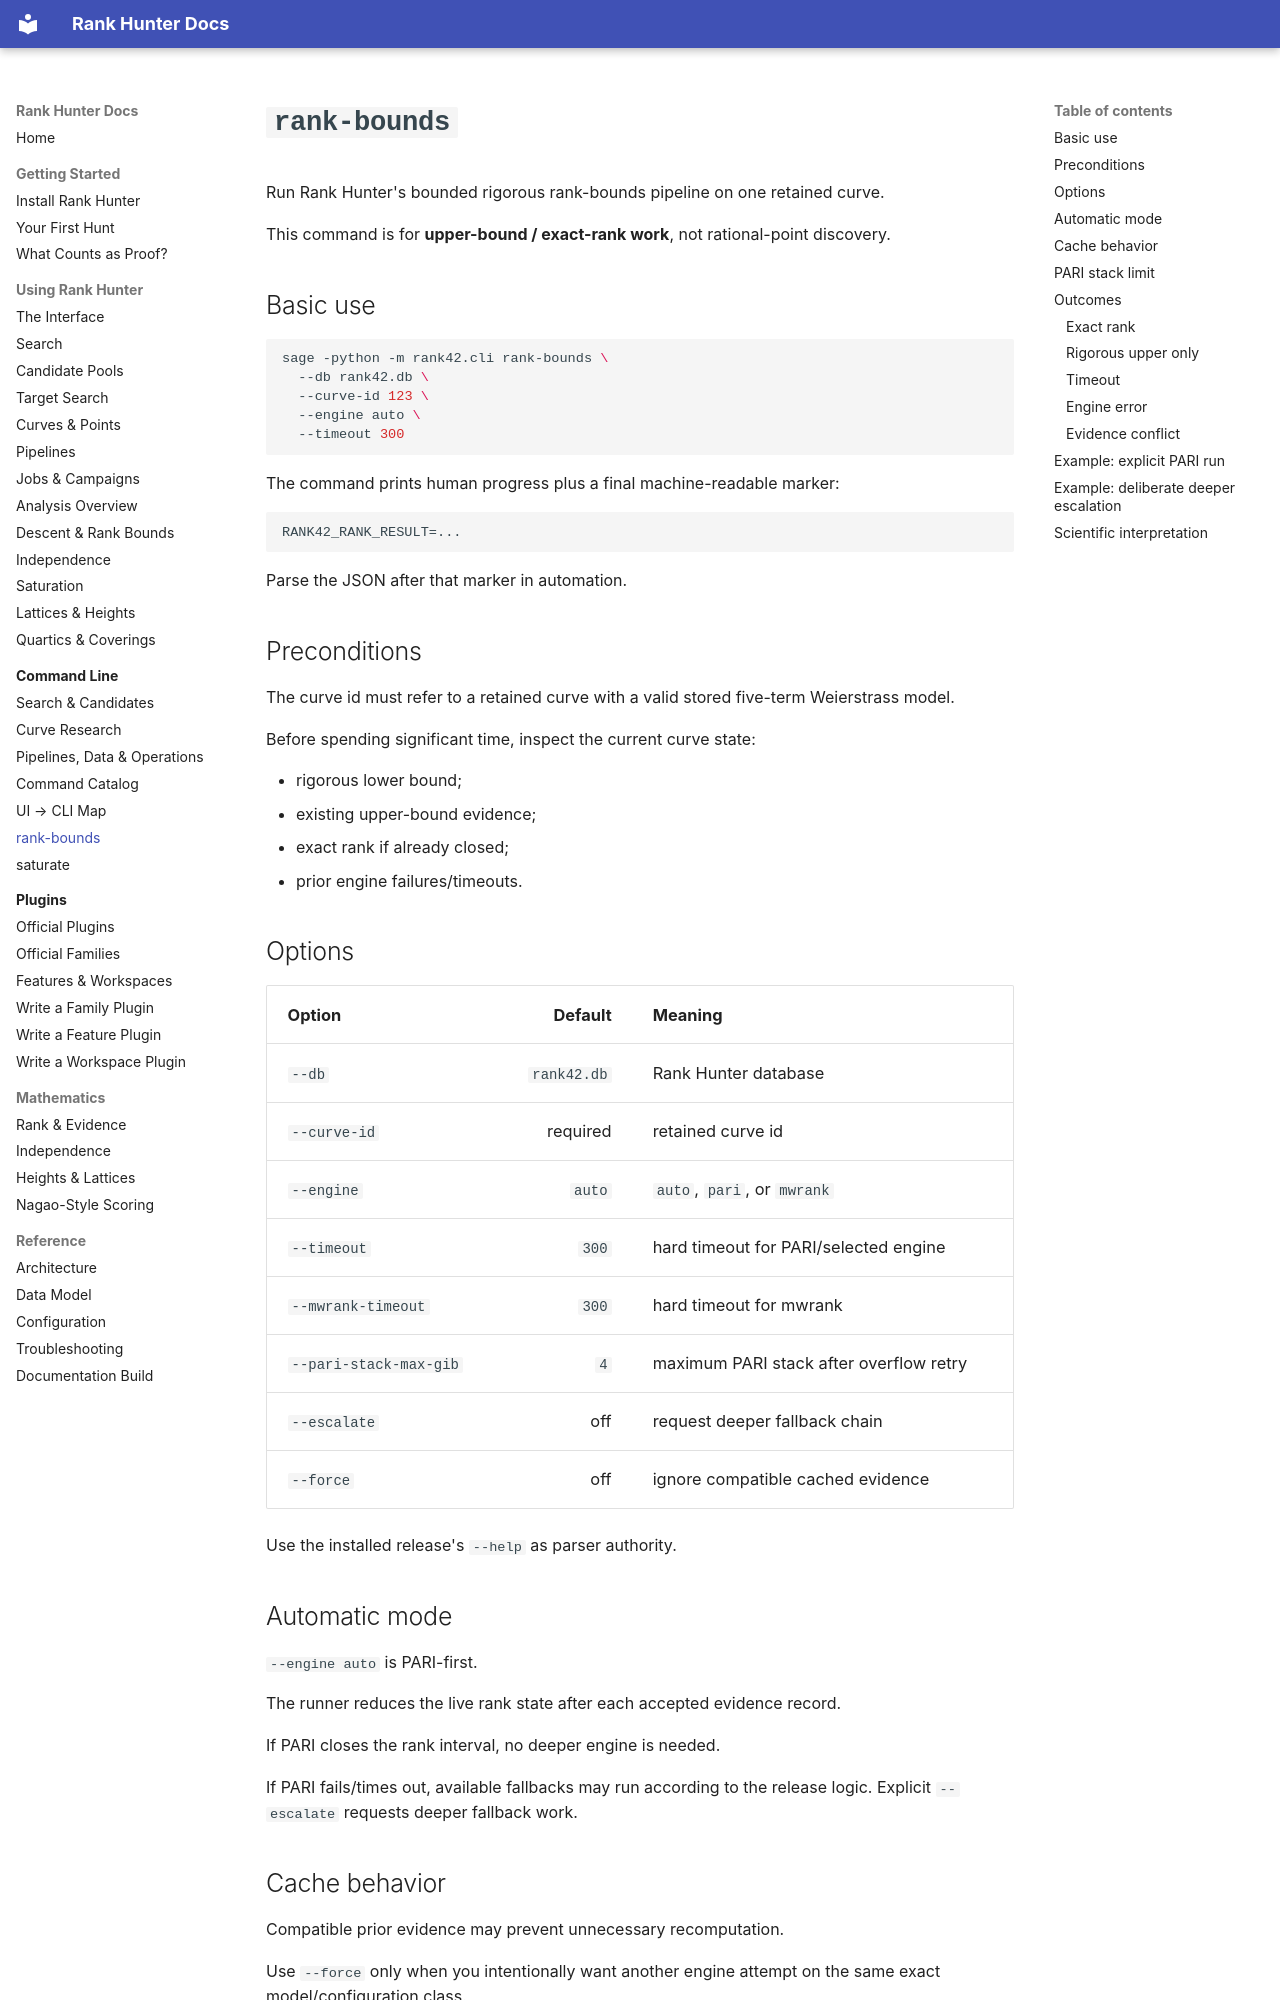

repository: crhillresearch/rank-hunter · page: cli/rank-bounds/index.html · generator: mkdocs

# `rank-bounds`

Run Rank Hunter's bounded rigorous rank-bounds pipeline on one retained curve.

This command is for **upper-bound / exact-rank work**, not rational-point discovery.

## Basic use

```bash
sage -python -m rank42.cli rank-bounds \
  --db rank42.db \
  --curve-id 123 \
  --engine auto \
  --timeout 300
```

The command prints human progress plus a final machine-readable marker:

```text
RANK42_RANK_RESULT=...
```

Parse the JSON after that marker in automation.

## Preconditions

The curve id must refer to a retained curve with a valid stored five-term Weierstrass model.

Before spending significant time, inspect the current curve state:

- rigorous lower bound;
- existing upper-bound evidence;
- exact rank if already closed;
- prior engine failures/timeouts.

## Options

| Option | Default | Meaning |
| --- | ---: | --- |
| `--db` | `rank42.db` | Rank Hunter database |
| `--curve-id` | required | retained curve id |
| `--engine` | `auto` | `auto`, `pari`, or `mwrank` |
| `--timeout` | `300` | hard timeout for PARI/selected engine |
| `--mwrank-timeout` | `300` | hard timeout for mwrank |
| `--pari-stack-max-gib` | `4` | maximum PARI stack after overflow retry |
| `--escalate` | off | request deeper fallback chain |
| `--force` | off | ignore compatible cached evidence |

Use the installed release's `--help` as parser authority.

## Automatic mode

`--engine auto` is PARI-first.

The runner reduces the live rank state after each accepted evidence record.

If PARI closes the rank interval, no deeper engine is needed.

If PARI fails/times out, available fallbacks may run according to the release logic. Explicit `--escalate` requests deeper fallback work.
